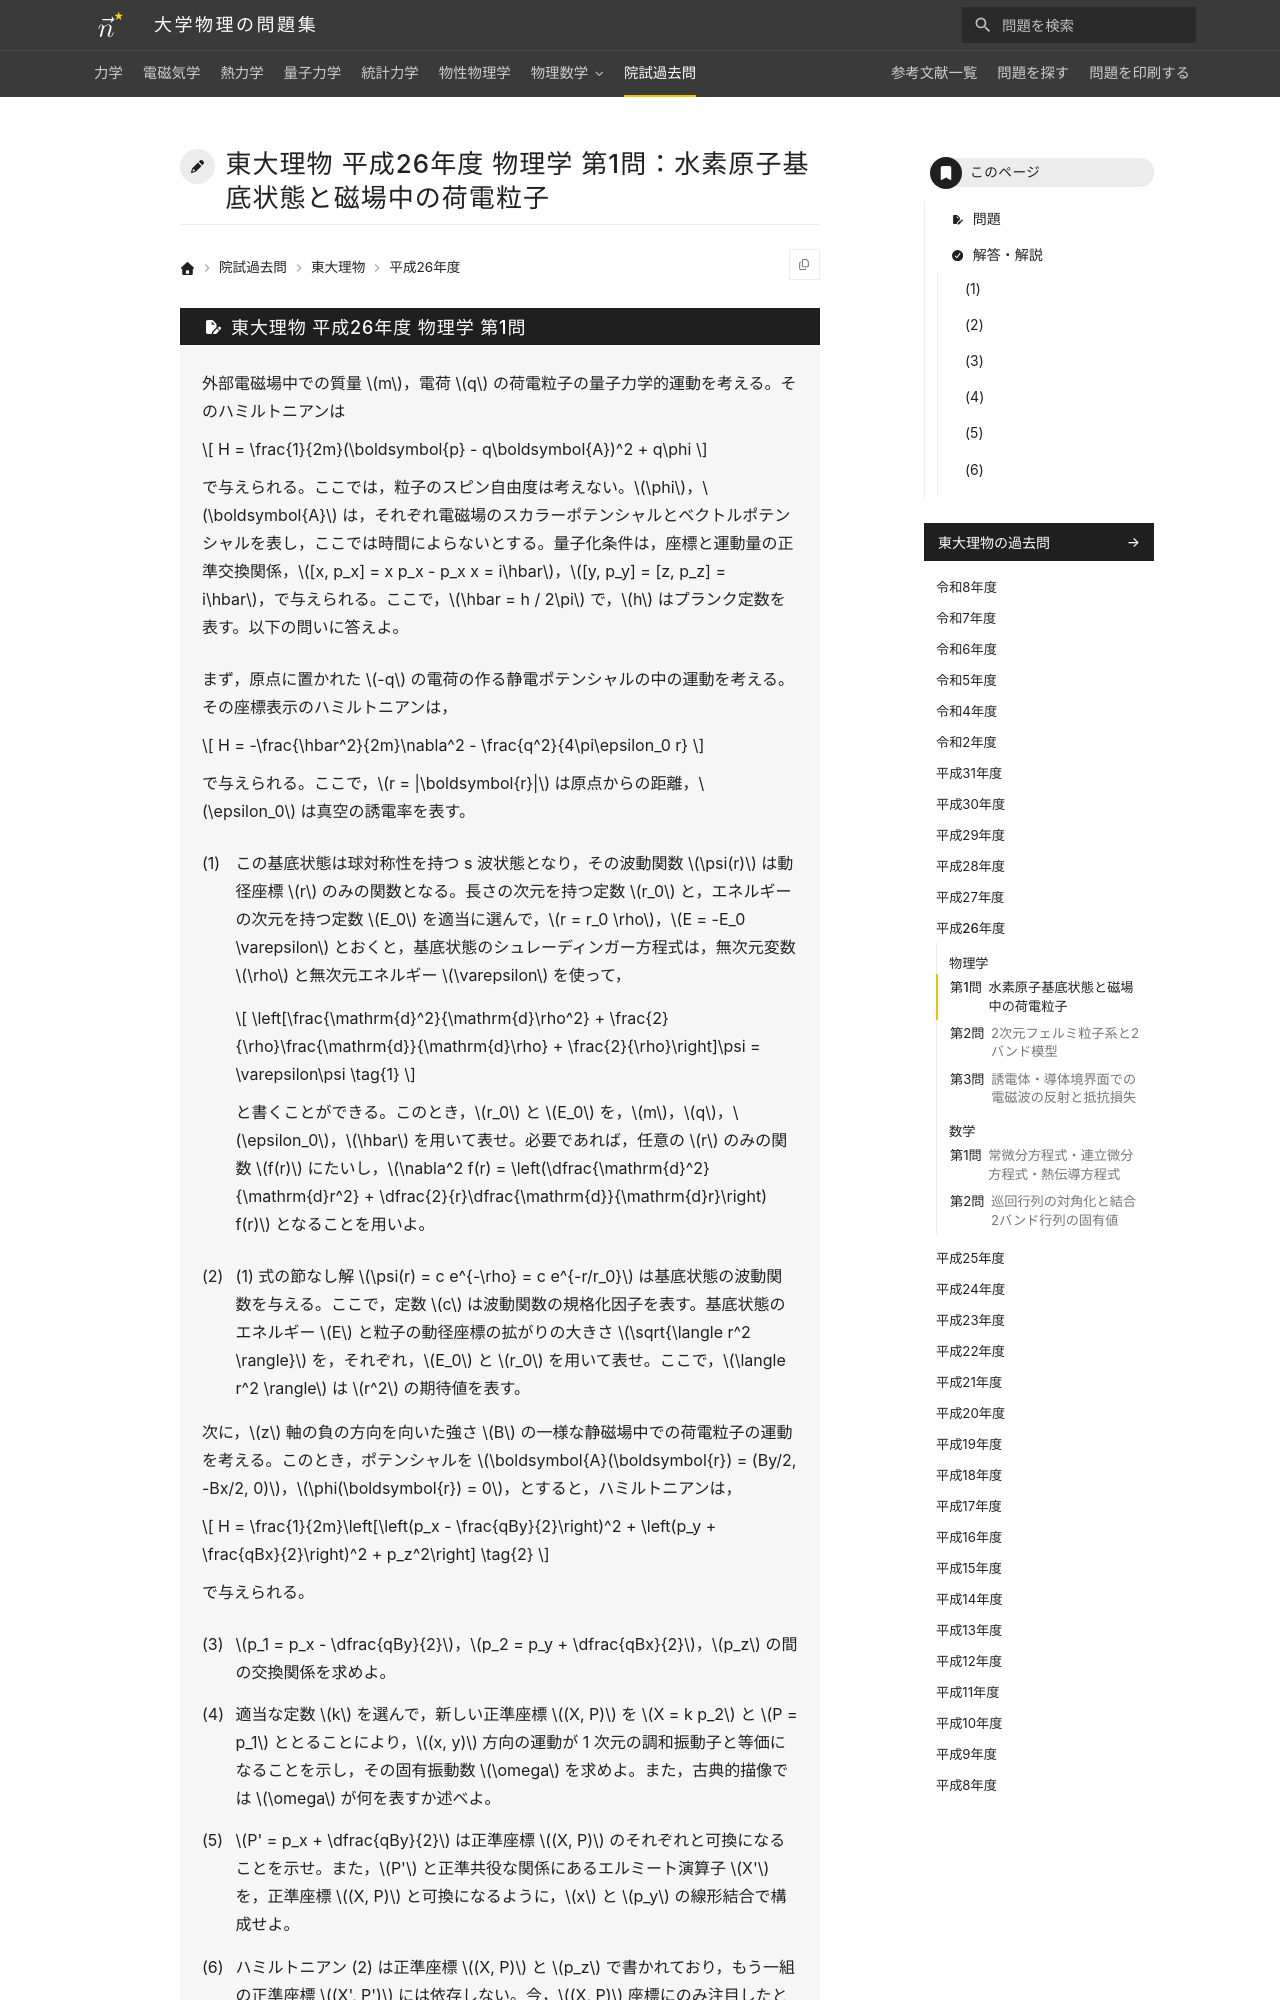

repository: Nanana-2/physics-site · page: pastexam/todai-ributsu/H26_butsuri_1/index.html · generator: mkdocs

---
title: 東大理物 平成26年度 物理学 第1問：水素原子基底状態と磁場中の荷電粒子
tags:
  - 院試過去問
  - 東大理物
  - 量子力学
exam_university: 東京大学大学院理学系研究科物理学専攻
exam_year: 平成26年度
exam_subject: 物理学
exam_number: 第1問
exam_source_url: https://www.phys.s.u-tokyo.ac.jp/
exam_modified: Web掲載にあたり数式をテキスト化し，小問番号および式番号の表記を整えています。
---

# 東大理物 平成26年度 物理学 第1問：水素原子基底状態と磁場中の荷電粒子
